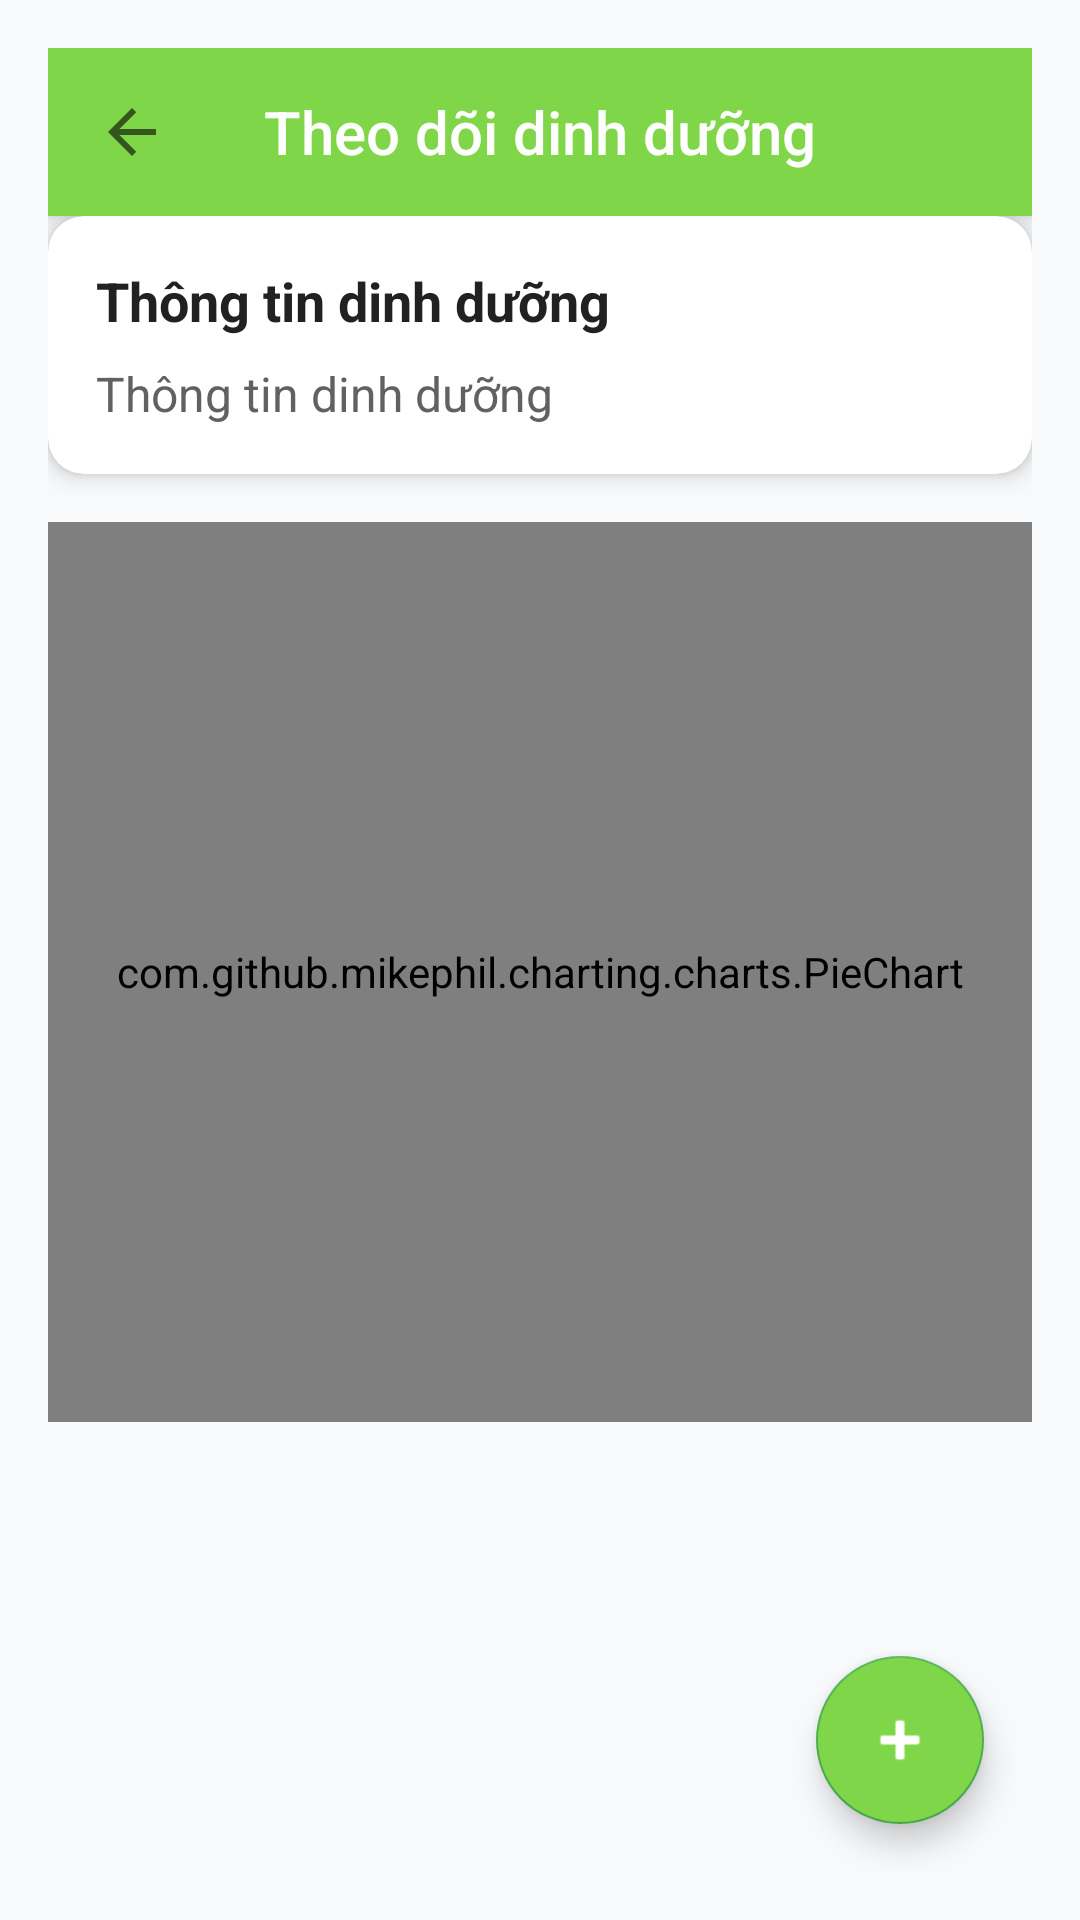

This screen was rendered from an Android layout file. Write that file and the resources it references.
<!-- AndroidManifest.xml: application theme AppTheme -->
<!-- res/layout/activity_track_nutrition.xml -->
<?xml version="1.0" encoding="utf-8"?>
<LinearLayout xmlns:android="http://schemas.android.com/apk/res/android"
    xmlns:app="http://schemas.android.com/apk/res-auto"
    android:layout_width="match_parent"
    android:layout_height="match_parent"
    android:orientation="vertical"
    android:background="#F8F9FA"
    android:padding="16dp"
    android:baselineAligned="false">

    
    <androidx.appcompat.widget.Toolbar
        android:id="@+id/toolbar"
        android:layout_width="match_parent"
        android:layout_height="?attr/actionBarSize"
        android:background="#7ED648"
        android:elevation="4dp"
        app:title="@string/nutrition_tracking"
        app:titleTextColor="#FFFFFF"
        app:navigationIcon="?attr/homeAsUpIndicator" />

    
    <androidx.cardview.widget.CardView
        android:layout_width="match_parent"
        android:layout_height="wrap_content"
        android:layout_marginBottom="16dp"
        app:cardCornerRadius="12dp"
        app:cardElevation="4dp"
        app:cardBackgroundColor="#FFFFFF">

        <LinearLayout
            android:layout_width="match_parent"
            android:layout_height="wrap_content"
            android:orientation="vertical"
            android:padding="16dp">

            <TextView
                android:layout_width="wrap_content"
                android:layout_height="wrap_content"
                android:text="@string/nutrition_info"
                android:textSize="18sp"
                android:textStyle="bold"
                android:textColor="#212121"
                android:layout_marginBottom="8dp" />

            <TextView
                android:id="@+id/textViewNutritionInfo"
                android:layout_width="wrap_content"
                android:layout_height="wrap_content"
                android:text="@string/nutrition_info"
                android:textSize="16sp"
                android:textColor="#616161" />
        </LinearLayout>
    </androidx.cardview.widget.CardView>

    
    <com.github.mikephil.charting.charts.PieChart
        android:id="@+id/pieChartNutrition"
        android:layout_width="match_parent"
        android:layout_height="300dp"
        android:layout_marginBottom="16dp" />

    
    <androidx.recyclerview.widget.RecyclerView
        android:id="@+id/recyclerViewRecipes"
        android:layout_width="match_parent"
        android:layout_height="0dp"
        android:layout_weight="1"
        android:layout_marginBottom="16dp" />

    
    <com.google.android.material.floatingactionbutton.FloatingActionButton
        android:id="@+id/buttonAddDiet"
        android:layout_width="wrap_content"
        android:layout_height="wrap_content"
        android:layout_gravity="end|bottom"
        android:layout_margin="16dp"
        android:backgroundTint="#7ED648"
        android:src="@android:drawable/ic_input_add"
        app:tint="#FFFFFF" />


</LinearLayout>
<!-- resources referenced by this layout -->
<resources>
  <string name="nutrition_info">Thông tin dinh dưỡng</string>
  <string name="nutrition_tracking">Theo dõi dinh dưỡng</string>
  <style name="AppTheme" parent="Theme.AppCompat.DayNight.NoActionBar">
          
          <item name="colorPrimary">#4CAF50</item>
          <item name="colorPrimaryDark">@color/colorAccent</item>
          <item name="colorAccent">#4CAF50</item>
          <item name="colorControlHighlight">@android:color/transparent</item>
      </style>
  <color name="colorAccent">#03DAC5</color>
</resources>
